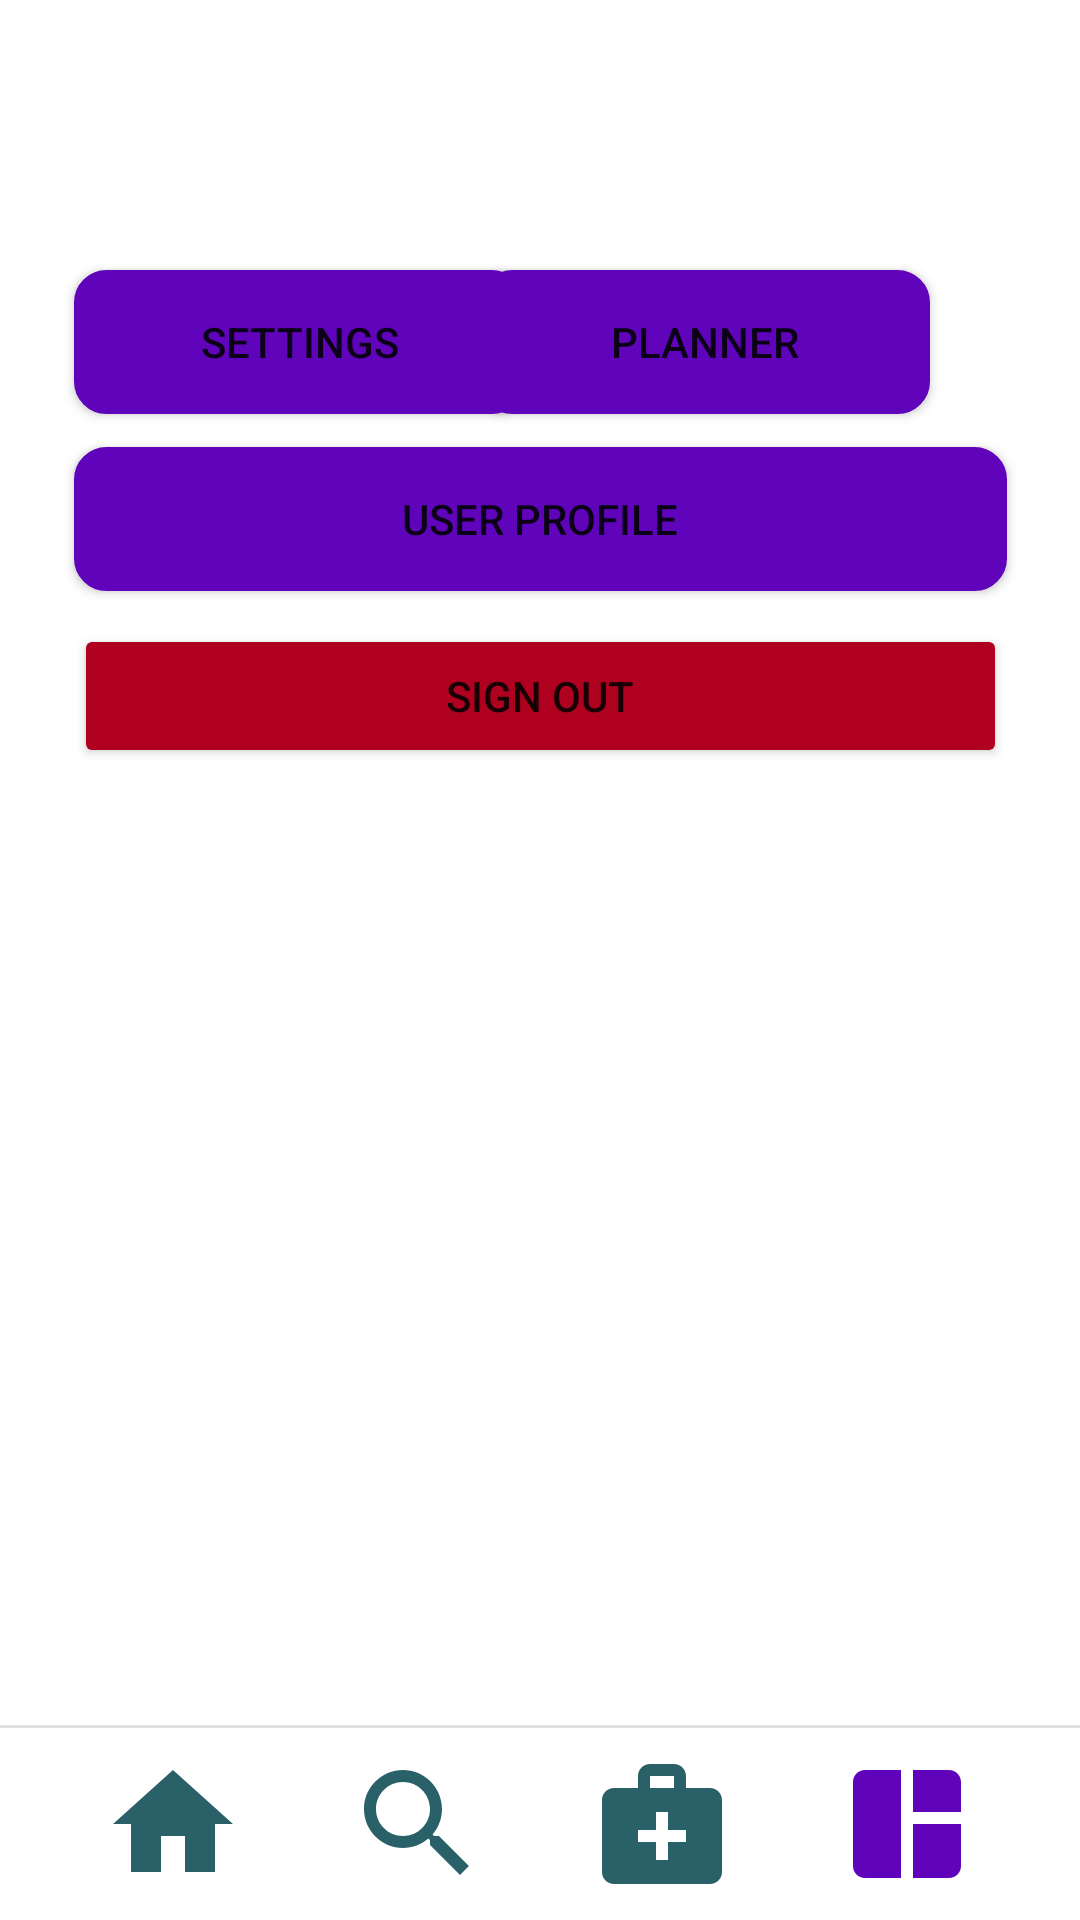

Layout XML and referenced resources for this Android screen:
<!-- AndroidManifest.xml: application theme Theme.TravelSL -->
<!-- res/layout/activity_dashboard.xml -->
<?xml version="1.0" encoding="utf-8"?>
<androidx.constraintlayout.widget.ConstraintLayout xmlns:android="http://schemas.android.com/apk/res/android"
    xmlns:app="http://schemas.android.com/apk/res-auto"
    xmlns:tools="http://schemas.android.com/tools"
    android:layout_width="match_parent"
    android:layout_height="match_parent"
    tools:context=".activities_chamika.Dashboard">

    <Button
        android:id="@+id/signoutbtn2"
        android:layout_width="@dimen/dashboardBtnLength2"
        android:layout_height="wrap_content"
        android:layout_marginStart="50dp"
        android:layout_marginTop="11dp"
        android:layout_marginEnd="50dp"
        android:backgroundTint="@color/design_default_color_error"
        android:text="Sign Out"
        app:layout_constraintEnd_toEndOf="parent"
        app:layout_constraintStart_toStartOf="parent"
        app:layout_constraintTop_toBottomOf="@+id/profile" />

    <ImageView
        android:id="@+id/btnhome2"
        android:layout_width="wrap_content"
        android:layout_height="wrap_content"
        android:layout_marginBottom="8dp"
        app:layout_constraintBottom_toBottomOf="parent"
        app:layout_constraintEnd_toStartOf="@+id/btnsearch2"
        app:layout_constraintHorizontal_bias="0.5"
        app:layout_constraintStart_toStartOf="parent"
        app:srcCompat="@drawable/unselected_home" />

    <ImageView
        android:id="@+id/btnsearch2"
        android:layout_width="wrap_content"
        android:layout_height="wrap_content"
        android:layout_marginBottom="8dp"
        app:layout_constraintBottom_toBottomOf="parent"
        app:layout_constraintEnd_toStartOf="@+id/btnhealth2"
        app:layout_constraintHorizontal_bias="0.5"
        app:layout_constraintStart_toEndOf="@+id/btnhome2"
        app:srcCompat="@drawable/unselected_search" />

    <ImageView
        android:id="@+id/btnhealth2"
        android:layout_width="wrap_content"
        android:layout_height="wrap_content"
        android:layout_marginBottom="8dp"
        app:layout_constraintBottom_toBottomOf="parent"
        app:layout_constraintEnd_toStartOf="@+id/btndashboard2"
        app:layout_constraintHorizontal_bias="0.5"
        app:layout_constraintStart_toEndOf="@+id/btnsearch2"
        app:srcCompat="@drawable/unselected_health" />

    <ImageView
        android:id="@+id/btndashboard2"
        android:layout_width="wrap_content"
        android:layout_height="wrap_content"
        android:layout_marginBottom="8dp"
        app:layout_constraintBottom_toBottomOf="parent"
        app:layout_constraintEnd_toEndOf="parent"
        app:layout_constraintHorizontal_bias="0.5"
        app:layout_constraintStart_toEndOf="@+id/btnhealth2"
        app:srcCompat="@drawable/selected_dashboard" />

    <Button
        android:id="@+id/settings"
        android:layout_width="@dimen/dashboardBtnLength1"
        android:layout_height="wrap_content"
        android:layout_marginStart="50dp"
        android:layout_marginTop="90dp"
        android:layout_marginEnd="11dp"
        android:background="@drawable/button_styles"
        android:text="@string/settings"
        app:layout_constraintEnd_toStartOf="@+id/newAdmin"
        app:layout_constraintStart_toStartOf="parent"
        app:layout_constraintTop_toTopOf="parent" />

    <Button
        android:id="@+id/newAdmin"
        android:layout_width="@dimen/dashboardBtnLength1"
        android:layout_height="wrap_content"
        android:layout_marginTop="90dp"
        android:layout_marginEnd="50dp"
        android:background="@drawable/button_styles"
        android:text="Planner"
        app:layout_constraintEnd_toEndOf="parent"
        app:layout_constraintTop_toTopOf="parent" />

    <Button
        android:id="@+id/profile"
        android:layout_width="@dimen/dashboardBtnLength2"
        android:layout_height="wrap_content"
        android:layout_marginStart="50dp"
        android:layout_marginTop="11dp"
        android:layout_marginEnd="50dp"
        android:background="@drawable/button_styles"
        android:text="@string/profile"
        app:layout_constraintEnd_toEndOf="parent"
        app:layout_constraintStart_toStartOf="parent"
        app:layout_constraintTop_toBottomOf="@+id/settings" />

    <View
        android:id="@+id/divider3"
        android:layout_width="370dp"
        android:layout_height="1dp"
        android:layout_marginStart="16dp"
        android:layout_marginEnd="16dp"
        android:layout_marginBottom="8dp"
        android:background="?android:attr/listDivider"
        app:layout_constraintBottom_toTopOf="@+id/btnhome2"
        app:layout_constraintEnd_toEndOf="parent"
        app:layout_constraintStart_toStartOf="parent" />

</androidx.constraintlayout.widget.ConstraintLayout>
<!-- resources referenced by this layout -->
<resources>
  <dimen name="dashboardBtnLength1">150dp</dimen>
  <dimen name="dashboardBtnLength2">311dp</dimen>
  <!-- drawable button_styles (drawable) -->
  <?xml version="1.0" encoding="utf-8"?>
  <shape
      android:shape="rectangle"
      xmlns:android="http://schemas.android.com/apk/res/android">
      <corners android:radius="10dp"/>
      <solid android:color="@color/app_color"/>
      <stroke android:width="1.5dp" android:color="@color/app_color"/>
  
  </shape>
  <!-- drawable selected_dashboard (drawable) -->
  <vector android:height="48dp" android:tint="#6004BB"
      android:viewportHeight="24" android:viewportWidth="24"
      android:width="48dp" xmlns:android="http://schemas.android.com/apk/res/android">
      <path android:fillColor="@android:color/white" android:pathData="M11,21H5c-1.1,0 -2,-0.9 -2,-2V5c0,-1.1 0.9,-2 2,-2h6V21zM13,21h6c1.1,0 2,-0.9 2,-2v-7h-8V21zM21,10V5c0,-1.1 -0.9,-2 -2,-2h-6v7H21z"/>
  </vector>
  <!-- drawable unselected_health (drawable) -->
  <vector android:height="48dp" android:tint="#2A6168"
      android:viewportHeight="24" android:viewportWidth="24"
      android:width="48dp" xmlns:android="http://schemas.android.com/apk/res/android">
      <path android:fillColor="@android:color/white" android:pathData="M20,6h-4V4c0,-1.1 -0.9,-2 -2,-2h-4C8.9,2 8,2.9 8,4v2H4C2.9,6 2,6.9 2,8v12c0,1.1 0.9,2 2,2h16c1.1,0 2,-0.9 2,-2V8C22,6.9 21.1,6 20,6zM10,4h4v2h-4V4zM16,15h-3v3h-2v-3H8v-2h3v-3h2v3h3V15z"/>
  </vector>
  <!-- drawable unselected_home (drawable) -->
  <vector android:height="48dp" android:tint="#2A6168"
      android:viewportHeight="24" android:viewportWidth="24"
      android:width="48dp" xmlns:android="http://schemas.android.com/apk/res/android">
      <path android:fillColor="@android:color/white" android:pathData="M10,20v-6h4v6h5v-8h3L12,3 2,12h3v8z"/>
  </vector>
  <!-- drawable unselected_search (drawable) -->
  <vector android:height="48dp" android:tint="#2A6168"
      android:viewportHeight="24" android:viewportWidth="24"
      android:width="48dp" xmlns:android="http://schemas.android.com/apk/res/android">
      <path android:fillColor="@android:color/white" android:pathData="M15.5,14h-0.79l-0.28,-0.27C15.41,12.59 16,11.11 16,9.5 16,5.91 13.09,3 9.5,3S3,5.91 3,9.5 5.91,16 9.5,16c1.61,0 3.09,-0.59 4.23,-1.57l0.27,0.28v0.79l5,4.99L20.49,19l-4.99,-5zM9.5,14C7.01,14 5,11.99 5,9.5S7.01,5 9.5,5 14,7.01 14,9.5 11.99,14 9.5,14z"/>
  </vector>
  <string name="profile">User Profile</string>
  <string name="settings">Settings</string>
  <style name="Theme.TravelSL" parent="Theme.MaterialComponents.DayNight.NoActionBar">
          
          <item name="colorPrimary">@color/purple_500</item>
          <item name="colorPrimaryVariant">@color/purple_700</item>
          <item name="colorOnPrimary">@color/white</item>
          
          <item name="colorSecondary">@color/teal_200</item>
          <item name="colorSecondaryVariant">@color/teal_700</item>
          <item name="colorOnSecondary">@color/black</item>
          
          <item name="android:statusBarColor">?attr/colorPrimaryVariant</item>
          
      </style>
  <color name="app_color">#6004BB</color>
  <color name="purple_500">#FF6200EE</color>
  <color name="purple_700">#FF3700B3</color>
  <color name="white">#FFFFFFFF</color>
  <color name="teal_200">#FF03DAC5</color>
  <color name="teal_700">#FF018786</color>
  <color name="black">#FF000000</color>
</resources>
